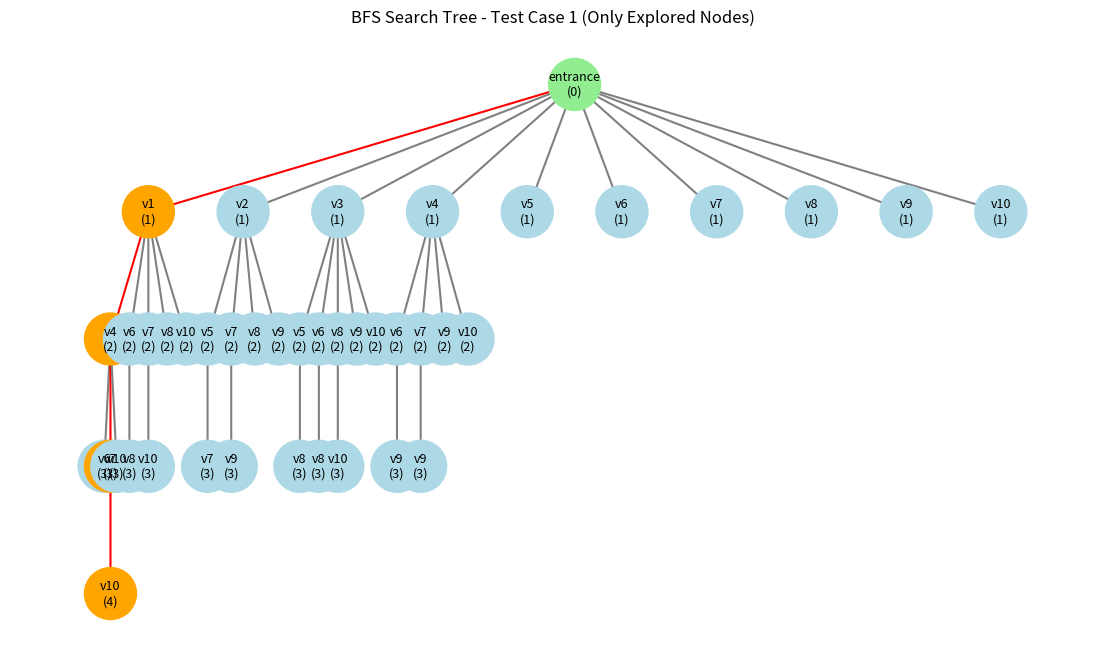
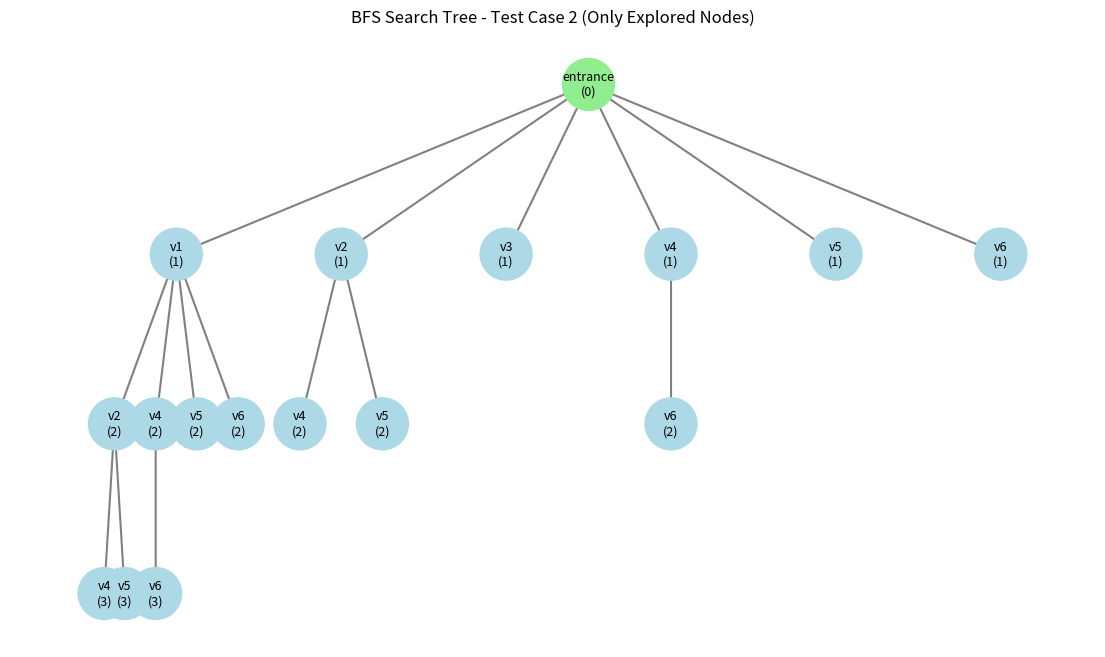
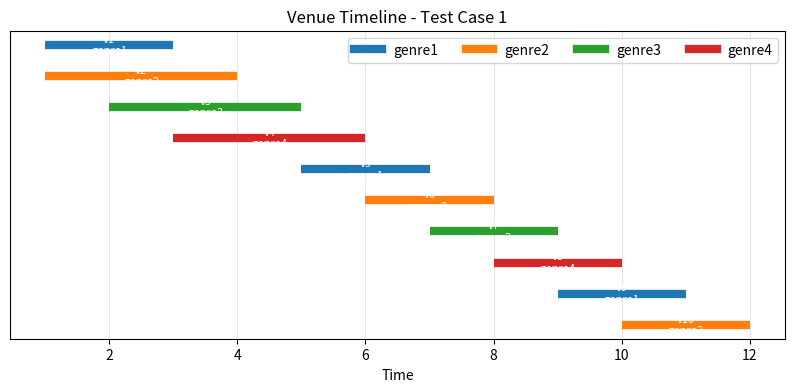
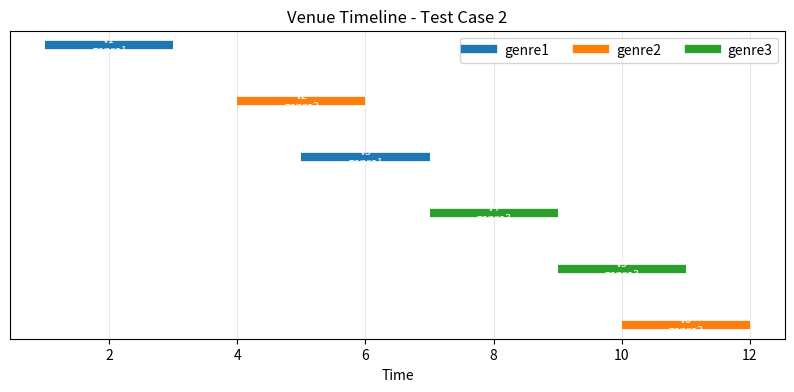

Recreate these plots in Python, in order.
from collections import deque
import matplotlib.pyplot as plt
import networkx as nx

# -----------------------
# Problem Representation
# -----------------------
class Venue:
    def __init__(self, vid, start, end, genre):
        self.id = vid
        self.start = start
        self.end = end
        self.genre = genre

    def __repr__(self):
        return f"Venue({self.id}, {self.start}-{self.end}, {self.genre})"

class TomorrowlandSearch:
    def __init__(self, venues, genres, festival_end):
        self.venues = venues
        self.genres = set(genres)
        self.festival_end = festival_end

    def move_gen(self, state):
        t, u, covered, path = state
        successors = []
        for v in self.venues:
            if v.start >= t and v.end <= self.festival_end:
                new_covered = covered | {v.genre}
                new_state = (v.end, v.id, new_covered, path + [v.id])
                successors.append(new_state)
        return successors

    def goal_test(self, state):
        t, u, covered, path = state
        return covered == self.genres and t <= self.festival_end

def bfs(problem, max_expansions=None):
    start = (0, "entrance", set(), ["entrance"])
    q = deque([(start, 0, None)])  # (state, node_id, parent_node_id)
    visited = set()
    expanded = 0
    trace = []
    tree_edges = []
    node_states = {}
    parent = {}
    node_counter = 0
    shortest_path = None
    goal_node = None
    
    # Add start node
    node_states[node_counter] = start
    node_counter += 1

    while q:
        state, current_node_id, parent_node_id = q.popleft()
        t, u, covered, path = state
        
        # Check if already visited (but allow multiple paths to same state for complete tree)
        key = (u, tuple(sorted(covered)))
        if key in visited:
            continue
        visited.add(key)
        
        expanded += 1
        trace.append((expanded, len(covered)))
        
        # Record parent relationship only when we actually expand this node
        if parent_node_id is not None:
            parent[current_node_id] = parent_node_id
            tree_edges.append((parent_node_id, current_node_id))

        # Generate successors first to ensure complete exploration at current level
        successors = problem.move_gen(state)
        for succ_state in successors:
            # Create new node for successor
            succ_node_id = node_counter
            node_states[succ_node_id] = succ_state
            node_counter += 1
            
            # Add to queue with parent relationship
            q.append((succ_state, succ_node_id, current_node_id))

        # Goal test (after generating successors to ensure complete tree)
        if problem.goal_test(state) and shortest_path is None:
            shortest_path = path
            goal_node = current_node_id

        if max_expansions and expanded >= max_expansions:
            break

    return shortest_path, expanded, trace, tree_edges, node_states, parent, goal_node

# -----------------------
# Hierarchical layout function
# -----------------------
def hierarchy_pos(G, root, width=1., vert_gap=0.18, vert_loc=0, xcenter=0.5, pos=None, parent=None):
    """
    Recursively position nodes in a hierarchy. G is a DiGraph, root is node id.
    """
    if pos is None:
        pos = {root: (xcenter, vert_loc)}
    else:
        pos[root] = (xcenter, vert_loc)
    children = list(G.successors(root))
    if parent is not None and parent in children:
        children.remove(parent)
    if len(children) == 0:
        return pos
    dx = width / len(children) if len(children) > 0 else width
    nextx = xcenter - width/2 + dx/2
    for child in children:
        pos = hierarchy_pos(G, child, width=dx, vert_gap=vert_gap, 
                            vert_loc=vert_loc-vert_gap, xcenter=nextx, pos=pos, parent=root)
        nextx += dx
    return pos

# -----------------------
# Plotting a traversal tree and highlight solution path
# -----------------------
def plot_traversal_tree(edges, node_states, parent, goal_node, shortest_path, title):
    if not edges:  # Handle case with no edges (single node)
        plt.figure(figsize=(8,6))
        plt.text(0.5, 0.5, "Only root node explored", ha='center', va='center', fontsize=14)
        plt.title(title)
        plt.axis('off')
        plt.show()
        return
        
    G = nx.DiGraph()
    G.add_edges_from(edges)

    # build labels: show venue id and covered-count for clarity
    labels = {}
    for nid, state in node_states.items():
        if nid in G.nodes() or nid == 0:  # Only label nodes that are in the graph or root
            t, u, covered, path = state
            label = f"{u}"
            # optionally include covered count for debugging
            label += f"\n({len(covered)})"
            labels[nid] = label

    plt.figure(figsize=(14,8))
    
    # Handle single node case
    if len(G.nodes()) == 0:
        pos = {0: (0.5, 0.5)}
        G.add_node(0)
    else:
        pos = hierarchy_pos(G, 0, width=1.0, vert_gap=0.18, vert_loc=0.9, xcenter=0.5)

    # highlight path nodes & edges based on shortest_path
    path_nodes = []
    path_edges = set()
    if goal_node is not None and shortest_path:
        # reconstruct path node ids from goal_node to root
        cur = goal_node
        while True:
            path_nodes.append(cur)
            if cur == 0:
                break
            cur = parent.get(cur, 0)
        path_nodes.reverse()
        for a, b in zip(path_nodes[:-1], path_nodes[1:]):
            path_edges.add((a, b))

    # draw nodes: color path nodes differently
    node_colors = []
    for n in G.nodes():
        if n in path_nodes and n != 0:
            node_colors.append("orange")
        elif n == 0:
            node_colors.append("lightgreen")  # entrance
        else:
            node_colors.append("lightblue")

    # draw edges with color mapping (highlight path edges in red)
    edge_colors = []
    for e in G.edges():
        if e in path_edges:
            edge_colors.append("red")
        else:
            edge_colors.append("gray")

    nx.draw_networkx_nodes(G, pos, node_color=node_colors, node_size=1400)
    if len(G.edges()) > 0:
        nx.draw_networkx_edges(G, pos, edge_color=edge_colors, arrows=True, arrowsize=16, width=1.5)
    nx.draw_networkx_labels(G, pos, labels, font_size=9)

    plt.title(title)
    plt.axis("off")
    plt.show()

# -----------------------
# Test Cases - 4 genres, concurrent events
# -----------------------
genres = [f"genre{i}" for i in range(1, 5)]
festival_end = 12

# Test Case 1: Path exists, multiple events happening concurrently
venues1 = [
    Venue("v1", 1, 3, "genre1"),
    Venue("v2", 1, 4, "genre2"),  # overlaps with v1
    Venue("v3", 2, 5, "genre3"),  # overlaps with v1 and v2
    Venue("v4", 3, 6, "genre4"),
    Venue("v5", 5, 7, "genre1"),
    Venue("v6", 6, 8, "genre2"),
    Venue("v7", 7, 9, "genre3"),
    Venue("v8", 8, 10, "genre4"),
    Venue("v9", 9, 11, "genre1"),
    Venue("v10", 10, 12, "genre2"),
]

# Test Case 2: No path exists (some genres missing)
venues2 = [
    Venue("v1", 1, 3, "genre1"),
    Venue("v2", 4, 6, "genre2"),
    Venue("v3", 5, 7, "genre1"),  # repeats genre1
    Venue("v4", 7, 9, "genre3"),
    Venue("v5", 9, 11, "genre3"), # repeats genre3
    Venue("v6", 10, 12, "genre2"), # repeats genre2
]

# -----------------------
# BFS Execution
# -----------------------
shortest_path1, expanded1, trace1, edges1, node_states1, parent1, goal_node1 = bfs(TomorrowlandSearch(venues1, genres, festival_end))
shortest_path2, expanded2, trace2, edges2, node_states2, parent2, goal_node2 = bfs(TomorrowlandSearch(venues2, genres, festival_end))

print("Test Case 1 - Nodes Expanded:", expanded1)
print("Test Case 1 - Shortest Path:", shortest_path1)
print("Tree Edges (explored only):", len(edges1))

print("\nTest Case 2 - Nodes Expanded:", expanded2)
print("Test Case 2 - Shortest Path:", shortest_path2)
print("Tree Edges (explored only):", len(edges2))

# -----------------------
# Plot Trees with only explored nodes
# -----------------------
plot_traversal_tree(edges1, node_states1, parent1, goal_node1, shortest_path1, "BFS Search Tree - Test Case 1 (Only Explored Nodes)")
plot_traversal_tree(edges2, node_states2, parent2, goal_node2, shortest_path2, "BFS Search Tree - Test Case 2 (Only Explored Nodes)")

# -----------------------
# Venue Timeline Visualization
# -----------------------
def plot_venue_map(venues, title):
    plt.figure(figsize=(10,4))
    colors = plt.cm.tab10.colors
    genre_map = {f"genre{i+1}": colors[i] for i in range(10)}
    plotted_labels = set()
    y_positions = {v.id: idx for idx, v in enumerate(venues[::-1], start=1)}  # assign y coords stable
    for v in venues:
        y = y_positions[v.id]
        plt.plot([v.start, v.end], [y, y], linewidth=6, solid_capstyle="butt", label="_nolegend_",
                 color=genre_map[v.genre])
        plt.text((v.start+v.end)/2, y, f"{v.id}\n{v.genre}", ha='center', va='center', color='white', fontsize=8)
        if v.genre not in plotted_labels:
            plt.plot([], [], color=genre_map[v.genre], label=v.genre, linewidth=6)
            plotted_labels.add(v.genre)
    plt.yticks([])
    plt.xlabel("Time")
    plt.title(title)
    plt.legend(ncol=4)
    plt.grid(alpha=0.3)
    plt.show()

# Venue maps
plot_venue_map(venues1, "Venue Timeline - Test Case 1")
plot_venue_map(venues2, "Venue Timeline - Test Case 2")
